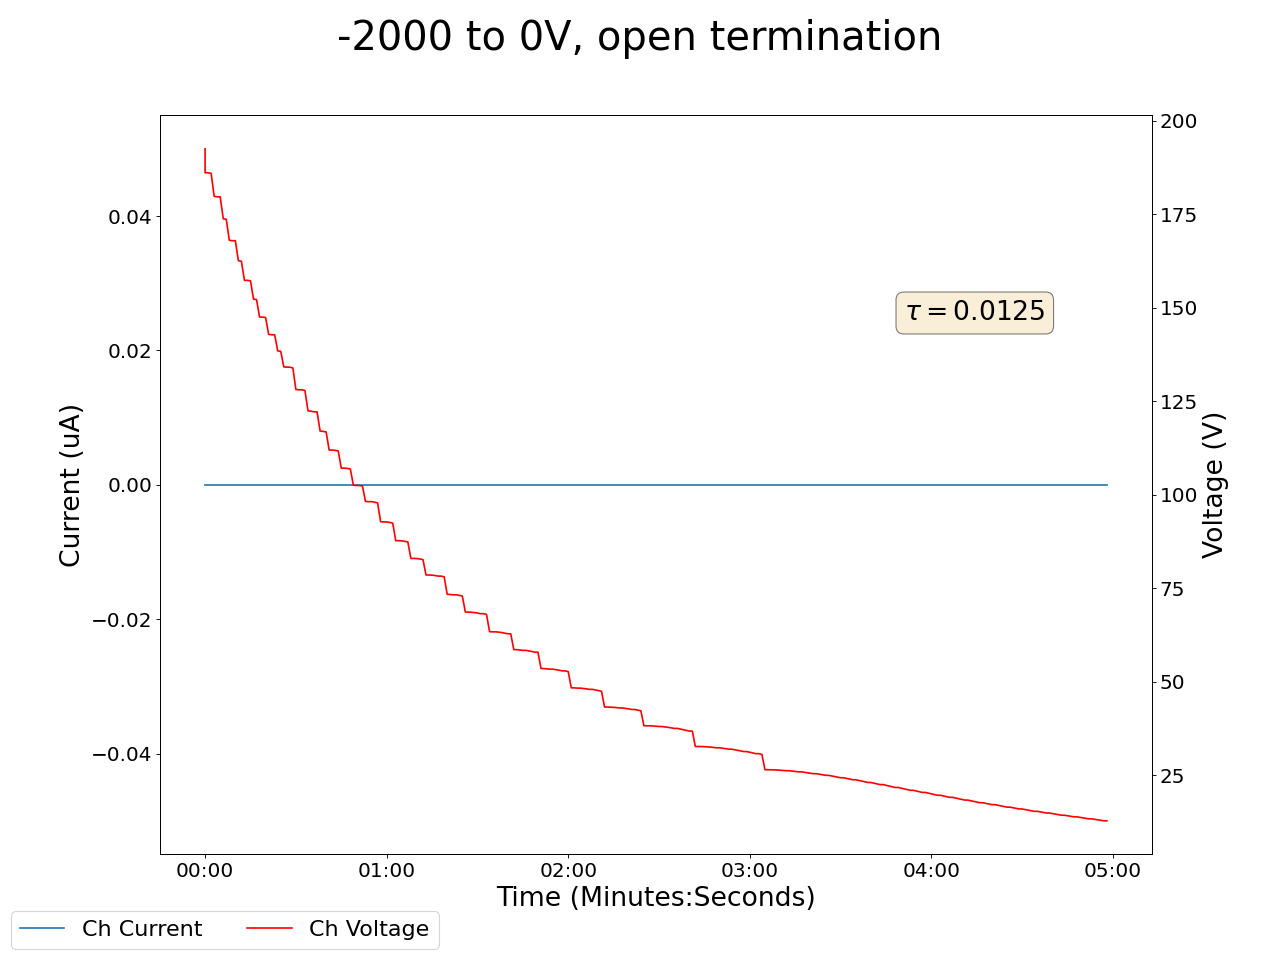

The data file committed next to this chart (first rows):
2025-04-25 17:08:12.791669, 0.47999998927116394, 0.0, 0.10999999940395355, 0.0, 0.05999999865889549, 0.0, 0.20000000298023224, 0.0, 0.029999999329447746, 0.0, 0.0, 0.0, 0.20999999344348907, 0.0, 0.9300000071525574, 0.0, 0.0, 0.0, 0.009999999776482582, 0.0, 192.44000244140625, 0.0, 0.5799999833106995
2025-04-25 17:08:13.791641, 0.48, 0.0, 0.11, 0.0, 0.07, 0.0, 0.2, 0.0, 0.03, 0.0, 0.0, 0.0, 0.21, 0.0, 0.93, 0.0, 0.0, 0.0, 0.01, 0.0, 186, 0.0, 0.58
2025-04-25 17:08:14.791642, 0.48, 0.0, 0.11, 0.0, 0.07, 0.0, 0.2, 0.0, 0.03, 0.0, 0.0, 0.0, 0.21, 0.0, 0.93, 0.0, 0.0, 0.0, 0.01, 0.0, 186, 0.0, 0.58
2025-04-25 17:08:15.791641, 0.48, 0.0, 0.11, 0.0, 0.07, 0.0, 0.2, 0.0, 0.03, 0.0, 0.0, 0.0, 0.21, 0.0, 0.93, 0.0, 0.0, 0.0, 0.01, 0.0, 185.9, 0.0, 0.58
2025-04-25 17:08:16.791641, 0.48, 0.0, 0.11, 0.0, 0.07, 0.0, 0.2, 0.0, 0.03, 0.0, 0.0, 0.0, 0.21, 0.0, 0.93, 0.0, 0.0, 0.0, 0.01, 0.0, 179.8, 0.0, 0.58
2025-04-25 17:08:17.791641, 0.48, 0.0, 0.11, 0.0, 0.07, 0.0, 0.21, 0.0, 0.03, 0.0, 0.0, 0.0, 0.21, 0.0, 0.93, 0.0, 0.0, 0.0, 0.01, 0.0, 179.6, 0.0, 0.58
2025-04-25 17:08:18.791642, 0.48, 0.0, 0.11, 0.0, 0.07, 0.0, 0.21, 0.0, 0.03, 0.0, 0.0, 0.0, 0.21, 0.0, 0.93, 0.0, 0.0, 0.0, 0.01, 0.0, 179.6, 0.0, 0.58
2025-04-25 17:08:19.791641, 0.48, 0.0, 0.11, 0.0, 0.08, 0.0, 0.2, 0.0, 0.03, 0.0, 0.0, 0.0, 0.21, 0.0, 0.93, 0.0, 0.0, 0.0, 0.01, 0.0, 173.7, 0.0, 0.58
2025-04-25 17:08:20.791642, 0.48, 0.0, 0.11, 0.0, 0.08, 0.0, 0.2, 0.0, 0.03, 0.0, 0.0, 0.0, 0.21, 0.0, 0.93, 0.0, 0.0, 0.0, 0.01, 0.0, 173.6, 0.0, 0.58
2025-04-25 17:08:21.791642, 0.48, 0.0, 0.11, 0.0, 0.08, 0.0, 0.2, 0.0, 0.03, 0.0, 0.0, 0.0, 0.21, 0.0, 0.93, 0.0, 0.0, 0.0, 0.01, 0.0, 168, 0.0, 0.58
2025-04-25 17:08:22.791641, 0.48, 0.0, 0.11, 0.0, 0.08, 0.0, 0.2, 0.0, 0.03, 0.0, 0.0, 0.0, 0.21, 0.0, 0.93, 0.0, 0.0, 0.0, 0.01, 0.0, 167.9, 0.0, 0.58
2025-04-25 17:08:23.791641, 0.48, 0.0, 0.11, 0.0, 0.08, 0.0, 0.2, 0.0, 0.03, 0.0, 0.0, 0.0, 0.21, 0.0, 0.93, 0.0, 0.0, 0.0, 0.01, 0.0, 167.9, 0.0, 0.58
2025-04-25 17:08:24.791641, 0.48, 0.0, 0.11, 0.0, 0.09, 0.0, 0.2, 0.0, 0.03, 0.0, 0.0, 0.0, 0.21, 0.0, 0.93, 0.0, 0.0, 0.0, 0.02, 0.0, 162.5, 0.0, 0.58
2025-04-25 17:08:25.791641, 0.48, 0.0, 0.11, 0.0, 0.09, 0.0, 0.2, 0.0, 0.03, 0.0, 0.0, 0.0, 0.21, 0.0, 0.93, 0.0, 0.0, 0.0, 0.02, 0.0, 162.4, 0.0, 0.58
2025-04-25 17:08:26.791640, 0.48, 0.0, 0.11, 0.0, 0.09, 0.0, 0.2, 0.0, 0.03, 0.0, 0.0, 0.0, 0.21, 0.0, 0.93, 0.0, 0.0, 0.0, 0.02, 0.0, 157.3, 0.0, 0.58
2025-04-25 17:08:27.791642, 0.48, 0.0, 0.11, 0.0, 0.09, 0.0, 0.2, 0.0, 0.03, 0.0, 0.0, 0.0, 0.21, 0.0, 0.93, 0.0, 0.0, 0.0, 0.02, 0.0, 157.3, 0.0, 0.58
2025-04-25 17:08:28.791641, 0.48, 0.0, 0.12, 0.0, 0.09, 0.0, 0.2, 0.0, 0.03, 0.0, 0.0, 0.0, 0.21, 0.0, 0.93, 0.0, 0.0, 0.0, 0.02, 0.0, 157.2, 0.0, 0.58
2025-04-25 17:08:29.791640, 0.48, 0.0, 0.12, 0.0, 0.1, 0.0, 0.2, 0.0, 0.03, 0.0, 0.0, 0.0, 0.21, 0.0, 0.93, 0.0, 0.0, 0.0, 0.02, 0.0, 152.3, 0.0, 0.58
2025-04-25 17:08:30.791641, 0.48, 0.0, 0.12, 0.0, 0.1, 0.0, 0.2, 0.0, 0.03, 0.0, 0.0, 0.0, 0.21, 0.0, 0.93, 0.0, 0.0, 0.0, 0.02, 0.0, 152.2, 0.0, 0.58
2025-04-25 17:08:31.791640, 0.48, 0.0, 0.12, 0.0, 0.1, 0.0, 0.21, 0.0, 0.03, 0.0, 0.0, 0.0, 0.21, 0.0, 0.93, 0.0, 0.0, 0.0, 0.02, 0.0, 147.5, 0.0, 0.58
2025-04-25 17:08:32.791641, 0.48, 0.0, 0.12, 0.0, 0.1, 0.0, 0.21, 0.0, 0.03, 0.0, 0.0, 0.0, 0.21, 0.0, 0.93, 0.0, 0.0, 0.0, 0.02, 0.0, 147.5, 0.0, 0.58
2025-04-25 17:08:33.791641, 0.48, 0.0, 0.12, 0.0, 0.1, 0.0, 0.21, 0.0, 0.03, 0.0, 0.0, 0.0, 0.21, 0.0, 0.93, 0.0, 0.0, 0.0, 0.02, 0.0, 147.4, 0.0, 0.58
2025-04-25 17:08:34.791640, 0.48, 0.0, 0.12, 0.0, 0.1, 0.0, 0.21, 0.0, 0.03, 0.0, 0.0, 0.0, 0.21, 0.0, 0.93, 0.0, 0.0, 0.0, 0.02, 0.0, 142.9, 0.0, 0.58
2025-04-25 17:08:35.791640, 0.48, 0.0, 0.12, 0.0, 0.11, 0.0, 0.21, 0.0, 0.03, 0.0, 0.0, 0.0, 0.21, 0.0, 0.93, 0.0, 0.0, 0.0, 0.02, 0.0, 142.8, 0.0, 0.58
2025-04-25 17:08:36.791640, 0.48, 0.0, 0.12, 0.0, 0.11, 0.0, 0.21, 0.0, 0.03, 0.0, 0.0, 0.0, 0.21, 0.0, 0.93, 0.0, 0.0, 0.0, 0.02, 0.0, 142.8, 0.0, 0.58
2025-04-25 17:08:37.791640, 0.48, 0.0, 0.12, 0.0, 0.11, 0.0, 0.21, 0.0, 0.03, 0.0, 0.0, 0.0, 0.21, 0.0, 0.93, 0.0, 0.0, 0.0, 0.02, 0.0, 138.4, 0.0, 0.58
2025-04-25 17:08:38.791641, 0.48, 0.0, 0.12, 0.0, 0.11, 0.0, 0.21, 0.0, 0.03, 0.0, 0.0, 0.0, 0.21, 0.0, 0.93, 0.0, 0.0, 0.0, 0.02, 0.0, 138.3, 0.0, 0.58
2025-04-25 17:08:39.791642, 0.48, 0.0, 0.12, 0.0, 0.11, 0.0, 0.21, 0.0, 0.03, 0.0, 0.0, 0.0, 0.21, 0.0, 0.93, 0.0, 0.0, 0.0, 0.02, 0.0, 134.2, 0.0, 0.58
2025-04-25 17:08:40.791641, 0.48, 0.0, 0.12, 0.0, 0.11, 0.0, 0.21, 0.0, 0.03, 0.0, 0.0, 0.0, 0.21, 0.0, 0.93, 0.0, 0.0, 0.0, 0.02, 0.0, 134.1, 0.0, 0.58
2025-04-25 17:08:41.791640, 0.48, 0.0, 0.12, 0.0, 0.11, 0.0, 0.21, 0.0, 0.03, 0.0, 0.0, 0.0, 0.21, 0.0, 0.93, 0.0, 0.0, 0.0, 0.02, 0.0, 134.1, 0.0, 0.58
2025-04-25 17:08:42.791640, 0.48, 0.0, 0.12, 0.0, 0.12, 0.0, 0.21, 0.0, 0.03, 0.0, 0.0, 0.0, 0.21, 0.0, 0.93, 0.0, 0.0, 0.0, 0.02, 0.0, 133.9, 0.0, 0.58
2025-04-25 17:08:43.791640, 0.48, 0.0, 0.12, 0.0, 0.12, 0.0, 0.21, 0.0, 0.03, 0.0, 0.0, 0.0, 0.21, 0.0, 0.93, 0.0, 0.0, 0.0, 0.02, 0.0, 128.1, 0.0, 0.58
2025-04-25 17:08:44.791640, 0.48, 0.0, 0.12, 0.0, 0.12, 0.0, 0.21, 0.0, 0.03, 0.0, 0.0, 0.0, 0.21, 0.0, 0.93, 0.0, 0.0, 0.0, 0.02, 0.0, 128.1, 0.0, 0.58
2025-04-25 17:08:45.791640, 0.48, 0.0, 0.12, 0.0, 0.12, 0.0, 0.21, 0.0, 0.03, 0.0, 0.0, 0.0, 0.21, 0.0, 0.93, 0.0, 0.0, 0.0, 0.02, 0.0, 128.1, 0.0, 0.58
2025-04-25 17:08:46.791640, 0.48, 0.0, 0.12, 0.0, 0.12, 0.0, 0.21, 0.0, 0.03, 0.0, 0.0, 0.0, 0.21, 0.0, 0.93, 0.0, 0.0, 0.0, 0.02, 0.0, 127.9, 0.0, 0.58
2025-04-25 17:08:47.791640, 0.48, 0.0, 0.12, 0.0, 0.12, 0.0, 0.21, 0.0, 0.03, 0.0, 0.0, 0.0, 0.21, 0.0, 0.93, 0.0, 0.0, 0.0, 0.02, 0.0, 122.4, 0.0, 0.58
2025-04-25 17:08:48.791640, 0.48, 0.0, 0.12, 0.0, 0.12, 0.0, 0.21, 0.0, 0.03, 0.0, 0.0, 0.0, 0.21, 0.0, 0.93, 0.0, 0.0, 0.0, 0.02, 0.0, 122.3, 0.0, 0.58
2025-04-25 17:08:49.791640, 0.49, 0.0, 0.12, 0.0, 0.13, 0.0, 0.21, 0.0, 0.03, 0.0, 0.0, 0.0, 0.21, 0.0, 0.93, 0.0, 0.0, 0.0, 0.02, 0.0, 122.2, 0.0, 0.58
2025-04-25 17:08:50.791641, 0.49, 0.0, 0.12, 0.0, 0.13, 0.0, 0.21, 0.0, 0.03, 0.0, 0.0, 0.0, 0.21, 0.0, 0.93, 0.0, 0.0, 0.0, 0.02, 0.0, 122.2, 0.0, 0.58
2025-04-25 17:08:51.791641, 0.48, 0.0, 0.12, 0.0, 0.13, 0.0, 0.21, 0.0, 0.03, 0.0, 0.0, 0.0, 0.21, 0.0, 0.93, 0.0, 0.0, 0.0, 0.02, 0.0, 117, 0.0, 0.58
2025-04-25 17:08:52.791641, 0.48, 0.0, 0.12, 0.0, 0.13, 0.0, 0.21, 0.0, 0.03, 0.0, 0.0, 0.0, 0.21, 0.0, 0.93, 0.0, 0.0, 0.0, 0.02, 0.0, 116.9, 0.0, 0.58
2025-04-25 17:08:53.791641, 0.49, 0.0, 0.12, 0.0, 0.13, 0.0, 0.21, 0.0, 0.03, 0.0, 0.0, 0.0, 0.21, 0.0, 0.93, 0.0, 0.0, 0.0, 0.02, 0.0, 116.8, 0.0, 0.58
2025-04-25 17:08:54.791641, 0.48, 0.0, 0.12, 0.0, 0.13, 0.0, 0.21, 0.0, 0.03, 0.0, 0.0, 0.0, 0.21, 0.0, 0.93, 0.0, 0.0, 0.0, 0.02, 0.0, 111.9, 0.0, 0.58
2025-04-25 17:08:55.791641, 0.48, 0.0, 0.12, 0.0, 0.13, 0.0, 0.21, 0.0, 0.03, 0.0, 0.0, 0.0, 0.21, 0.0, 0.93, 0.0, 0.0, 0.0, 0.02, 0.0, 111.9, 0.0, 0.58
2025-04-25 17:08:56.791640, 0.48, 0.0, 0.12, 0.0, 0.13, 0.0, 0.21, 0.0, 0.03, 0.0, 0.0, 0.0, 0.21, 0.0, 0.93, 0.0, 0.0, 0.0, 0.02, 0.0, 111.9, 0.0, 0.58
2025-04-25 17:08:57.791640, 0.48, 0.0, 0.12, 0.0, 0.14, 0.0, 0.21, 0.0, 0.03, 0.0, 0.0, 0.0, 0.21, 0.0, 0.93, 0.0, 0.0, 0.0, 0.02, 0.0, 111.7, 0.0, 0.58
2025-04-25 17:08:58.791640, 0.48, 0.0, 0.12, 0.0, 0.14, 0.0, 0.21, 0.0, 0.03, 0.0, 0.0, 0.0, 0.21, 0.0, 0.93, 0.0, 0.0, 0.0, 0.02, 0.0, 107.1, 0.0, 0.58
2025-04-25 17:08:59.791640, 0.48, 0.0, 0.12, 0.0, 0.14, 0.0, 0.21, 0.0, 0.03, 0.0, 0.0, 0.0, 0.21, 0.0, 0.93, 0.0, 0.0, 0.0, 0.02, 0.0, 107.1, 0.0, 0.58
2025-04-25 17:09:00.791641, 0.48, 0.0, 0.12, 0.0, 0.14, 0.0, 0.21, 0.0, 0.03, 0.0, 0.0, 0.0, 0.21, 0.0, 0.93, 0.0, 0.0, 0.0, 0.02, 0.0, 107, 0.0, 0.58
2025-04-25 17:09:01.791640, 0.48, 0.0, 0.12, 0.0, 0.14, 0.0, 0.21, 0.0, 0.03, 0.0, 0.0, 0.0, 0.21, 0.0, 0.93, 0.0, 0.0, 0.0, 0.02, 0.0, 106.9, 0.0, 0.58
2025-04-25 17:09:02.791640, 0.48, 0.0, 0.12, 0.0, 0.14, 0.0, 0.21, 0.0, 0.03, 0.0, 0.0, 0.0, 0.21, 0.0, 0.93, 0.0, 0.0, 0.0, 0.02, 0.0, 102.6, 0.0, 0.58
2025-04-25 17:09:03.791641, 0.48, 0.0, 0.12, 0.0, 0.14, 0.0, 0.21, 0.0, 0.03, 0.0, 0.0, 0.0, 0.21, 0.0, 0.93, 0.0, 0.0, 0.0, 0.02, 0.0, 102.5, 0.0, 0.58
2025-04-25 17:09:04.791640, 0.48, 0.0, 0.12, 0.0, 0.14, 0.0, 0.21, 0.0, 0.03, 0.0, 0.0, 0.0, 0.21, 0.0, 0.93, 0.0, 0.0, 0.0, 0.02, 0.0, 102.5, 0.0, 0.58
2025-04-25 17:09:05.791640, 0.48, 0.0, 0.12, 0.0, 0.14, 0.0, 0.21, 0.0, 0.03, 0.0, 0.0, 0.0, 0.21, 0.0, 0.93, 0.0, 0.0, 0.0, 0.02, 0.0, 102.3, 0.0, 0.58
2025-04-25 17:09:06.791640, 0.48, 0.0, 0.11, 0.0, 0.14, 0.0, 0.21, 0.0, 0.03, 0.0, 0.0, 0.0, 0.21, 0.0, 0.93, 0.0, 0.0, 0.0, 0.02, 0.0, 98.23, 0.0, 0.58
2025-04-25 17:09:07.791641, 0.48, 0.0, 0.12, 0.0, 0.14, 0.0, 0.21, 0.0, 0.03, 0.0, 0.0, 0.0, 0.21, 0.0, 0.93, 0.0, 0.0, 0.0, 0.02, 0.0, 98.16, 0.0, 0.58
2025-04-25 17:09:08.791640, 0.48, 0.0, 0.12, 0.0, 0.14, 0.0, 0.21, 0.0, 0.03, 0.0, 0.0, 0.0, 0.21, 0.0, 0.93, 0.0, 0.0, 0.0, 0.02, 0.0, 98.16, 0.0, 0.58
2025-04-25 17:09:09.791640, 0.48, 0.0, 0.12, 0.0, 0.15, 0.0, 0.21, 0.0, 0.03, 0.0, 0.0, 0.0, 0.21, 0.0, 0.93, 0.0, 0.0, 0.0, 0.02, 0.0, 98.03, 0.0, 0.58
2025-04-25 17:09:10.791640, 0.48, 0.0, 0.12, 0.0, 0.15, 0.0, 0.21, 0.0, 0.03, 0.0, 0.0, 0.0, 0.21, 0.0, 0.93, 0.0, 0.0, 0.0, 0.02, 0.0, 97.83, 0.0, 0.58
2025-04-25 17:09:11.791640, 0.49, 0.0, 0.12, 0.0, 0.15, 0.0, 0.21, 0.0, 0.03, 0.0, 0.0, 0.0, 0.21, 0.0, 0.93, 0.0, 0.0, 0.0, 0.02, 0.0, 92.8, 0.0, 0.58
2025-04-25 17:09:12.791640, 0.49, 0.0, 0.12, 0.0, 0.15, 0.0, 0.21, 0.0, 0.03, 0.0, 0.0, 0.0, 0.21, 0.0, 0.93, 0.0, 0.0, 0.0, 0.02, 0.0, 92.74, 0.0, 0.58
... 239 more rows
